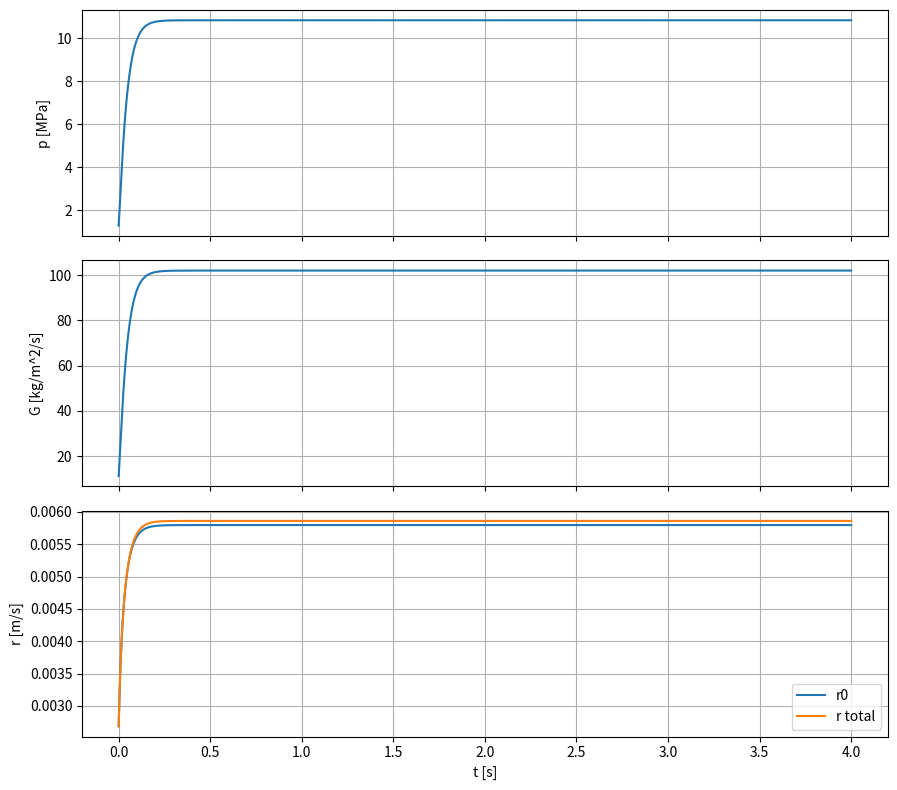

Write Python code to recreate this figure.
# Erosive burning SRM simulator (0D internal ballistics, single cylindrical port)
# - Base burning law: r0 = a * p^n
# - Erosive increment (Lenoir–Robillard): r = r0 + α G^0.8 D^-0.2 exp(-β ρ_p r / G)
# - Quasi-steady nozzle: m_dot_noz = p * At / Cstar(T0, gamma, R)
# - Chamber pressure ODE: dp/dt = (R T0 / V)(m_dot_gen - m_dot_noz) - (p/V) dV/dt
# # - Geometry: cylindrical port in a grain of length L; S_burn = 2*pi*R*L, V = V_free + pi*R^2*L
# - Geometry: constant burn area and increasing volume (for simplicity/testing): S_burn = R_case*L, V = V0 + k*t
#
# Notes:
# - All units SI. Time in seconds, Pa, m, kg.
# - This script uses only the Python stdlib; plotting is optional if matplotlib is installed.

from __future__ import annotations
import math
from typing import Dict, List, Tuple, Optional


def Cstar(T0: float, gamma: float, Rgas: float) -> float:
    """Characteristic velocity c* [m/s] for ideal gas at chamber T0.
    c* = sqrt(R*T0/gamma) * ((gamma+1)/2)**((gamma+1)/(2*(gamma-1)))
    """
    return math.sqrt(Rgas * T0 / gamma) * ((gamma + 1.0) * 0.5) ** ((gamma + 1.0) / (2.0 * (gamma - 1.0)))


def nozzle_mdot_from_p(p: float, At: float, cstar: float) -> float:
    """Choked mass flow through nozzle: m_dot = p * At / c*"""
    return p * At / cstar


def area_mach_function(M: float, gamma: float) -> float:
    """A/A* as a function of Mach number (isentropic)."""
    g = gamma
    # term = (2.0 / (g + 1.0)) ** ((g + 1.0) / (2.0 * (g - 1.0)))
    # return (1.0 / M) * (1.0 + 0.5 * (g - 1.0) * M * M) ** ((g + 1.0) / (2.0 * (g - 1.0))) / term
    return (1.0 / M) * ((1.0 + 0.5 * (g - 1.0) * M * M)/((g+1)/2)) ** ((g + 1.0) / (2.0 * (g - 1.0)))


def solve_exit_mach(area_ratio: float, gamma: float) -> float:
    """Solve for supersonic exit Mach given area ratio Ae/At >= 1."""
    # Simple Newton-Raphson with clamp; start at M=2.5
    M = max(1.5, 0.5 * area_ratio + 1.0)
    for _ in range(50):
        f = area_mach_function(M, gamma) - area_ratio
        # Numerical derivative
        dM = 1e-5 * max(1.0, M)
        df = (area_mach_function(M + dM, gamma) - area_mach_function(M - dM, gamma)) / (2.0 * dM)
        step = -f / df
        M = max(1.01, M + step)
        if abs(step) < 1e-8:
            break
    return M


def nozzle_perf(p_c: float, At: float, Ae: float, gamma: float, Rgas: float, T0: float, p_amb: float) -> Tuple[float, float, float]:
    """Compute thrust and exit conditions assuming isentropic nozzle with given Ae/At.
    Returns (F, mdot_noz, v_e). Pressure thrust uses actual exit pressure from isentropic flow; may over/under expand vs ambient.
    """
    cstar = Cstar(T0, gamma, Rgas)
    mdot = nozzle_mdot_from_p(p_c, At, cstar)
    eps = Ae / At
    Me = solve_exit_mach(max(1.0, eps), gamma)
    # print(f"Mach number {Me}")
    # Exit static conditions relative to chamber total
    Te = T0 / (1.0 + 0.5 * (gamma - 1.0) * Me * Me)
    pe = p_c * (Te / T0) ** (gamma / (gamma - 1.0))
    a_e = math.sqrt(gamma * Rgas * Te)
    v_e = Me * a_e
    F = mdot * v_e + (pe - p_amb) * Ae
    return F, mdot, v_e


def alpha_er_from_properties(
    cp_gas: float,
    mu_gas: float,
    Pr: float,
    cs_solid: float,
    rho_p: float,
    T1: float,
    Ts: float,
    T2: float,
    Tp: float,
) -> float:
    """Compute Lenoir–Robillard coefficient alpha_er from thermophysical properties.

    Formula (from Lenoir & Robillard heat-transfer model):
        alpha = 0.0288 * cp * mu^0.2 * Pr^(-2/3) / (rho_p * cs) * (T1 - Ts) / (T2 - Tp)

    Units:
    - Use consistent units for cp and cs (both J/kg-K or both kcal/kg-K); their ratio cancels units.
    - mu in kg/(m·s), rho_p in kg/m^3, temperatures in K, Pr dimensionless.

    Args
    - cp_gas: average specific heat of combustion gases
    - mu_gas: gas viscosity
    - Pr: gas Prandtl number
    - cs_solid: heat capacity of the solid propellant
    - rho_p: density of unburned propellant
    - T1: gas reaction/combustion temperature (K)
    - Ts: propellant surface temperature (K)
    - T2: near-wall gas temperature (K)
    - Tp: initial propellant temperature (K)
    """
    if (T2 - Tp) == 0:
        return 0.0
    return 0.0288 * cp_gas * (mu_gas ** 0.2) * (Pr ** (-2.0 / 3.0)) / (rho_p * cs_solid) * ((T1 - Ts) / (T2 - Tp))


def simulate(params: Dict) -> Dict[str, List[float]]:
    # Unpack
    L = params.get("L_grain", 0.20)  # m
    # R0 = params.get("R_port0", 0.010)  # m initial port radius
    R_case = params.get("R_case", 0.040)  # m inner case radius (burnout when R>=R_case)
    R0 = R_case
    V_free = params.get("V_free", 1.0e-4)  # m^3 free volume not tied to port (voids, plenum)

    At = params.get("A_t", 5.0e-5)  # m^2 throat
    Ae = params.get("A_e", 2.5e-4)  # m^2 exit area
    p_amb = params.get("p_amb", 101325.0)  # Pa

    rho_p = params.get("rho_p", 1750.0)  # kg/m^3
    # Typical composite propellant: r ≈ 5 mm/s at ~10 MPa with n≈0.35
    # In SI with p in Pa => a ≈ 2e-5 m/s/Pa^n (order of magnitude)
    a = params.get("a", 2.0e-5)  # m/s/Pa^n (with p in Pa)
    n = params.get("n", 0.35)

    gamma = params.get("gamma", 1.20)
    Rgas = params.get("Rgas", 330.0)  # J/kg-K
    T0 = params.get("T0", 3200.0)  # K

    # Erosive model parameters (Lenoir–Robillard):
    #   r = r0 + re,   re = alpha_er * G^0.8 * D^-0.2 * exp(-beta_er * rho_p * r / G)
    # Default alpha_er chosen to give modest increments for G~200 kg/m^2/s and D~0.02 m
    alpha_er = params.get("alpha_er", 2.0e-4)
    beta_er = params.get("beta_er", 53.0)

    # Integration
    t_end = params.get("t_end", 4.0)  # s safeguard; true stop is web burnout
    dt = params.get("dt", 0.0005)
    p0 = params.get("p0", 1.1e6)  # Pa initial guess

    # Pre-compute cstar
    cstar = Cstar(T0, gamma, Rgas)

    # State
    t = 0.0
    p = max(1.01 * p_amb, p0)
    R = R0

    # Outputs
    T_list: List[float] = []
    P_list: List[float] = []
    R_list: List[float] = []
    R0_list: List[float] = []
    Rtot_list: List[float] = []
    G_list: List[float] = []
    mdot_g_list: List[float] = []
    mdot_n_list: List[float] = []
    F_list: List[float] = []

    # Helper lambdas
    def port_area(r: float) -> float:
        return math.pi * r * r

    def burn_area(r: float) -> float:
        return 2.0 * math.pi * r * L

    def chamber_volume(r: float) -> float:
        return V_free + math.pi * r * r * L

    def hydraulic_diam(r: float) -> float:
        # Circular port => Dh = 2R
        return 2.0 * r

    # Integrate until burnout or t_end
    # while t <= t_end and R < (R_case - 1e-6):
    while t <= t_end:
        A_port = port_area(R)
        S_burn = burn_area(R)
        V = chamber_volume(R)
        Dh = hydraulic_diam(R)

        # Previous step nozzle flow as pass-through estimate for core G
        # First, compute nozzle mass flow and thrust from current p
        F_now, mdot_noz, v_e = nozzle_perf(p, At, Ae, gamma, Rgas, T0, p_amb)

        # Mass flux at port entrance (engineering shortcut)
        G = (mdot_noz / A_port) if A_port > 0.0 else 0.0

        # Burning rate: base + Lenoir–Robillard erosive addition
        r0 = a * (p ** n)
        if G > 1e-9 and Dh > 1e-9:
            # Fixed-point iterate r = r0 + alpha * G^0.8 * D^-0.2 * exp(-beta * rho_p * r / G)
            D_char = Dh  # For circular port, D = 4Ap/S = 2R = Dh
            re_scale = (G ** 0.8) * (D_char ** -0.2)
            r_iter = r0
            for _ in range(12):
                expo = -beta_er * rho_p * r_iter / G
                # Guard extreme negatives to avoid underflow
                if expo < -60.0:
                    re = 0.0
                else:
                    re = alpha_er * re_scale * math.exp(expo)
                r_new = r0 + re
                if abs(r_new - r_iter) <= 1e-6 * max(1e-4, r_new):
                    r_iter = r_new
                    break
                r_iter = r_new
            r = max(0.0, r_iter)
        else:
            r = r0

        # Generation and nozzle outflow
        mdot_gen = rho_p * r * S_burn
        mdot_noz = nozzle_mdot_from_p(p, At, cstar)  # use c* for stability in ODE

        # Pressure ODE (0D)
        dVdt = S_burn * r
        dpdt = (Rgas * T0 / V) * (mdot_gen - mdot_noz) - (p / V) * dVdt

        # Advance (semi-implicit for geometry)
        p_new = p + dpdt * dt
        p = max(p_amb * 1.0001, p_new)
        # R = min(R_case, R + r * dt)
        t += dt

        # Store
        T_list.append(t)
        P_list.append(p)
        R_list.append(R)
        R0_list.append(r0)
        Rtot_list.append(r)
        G_list.append(G)
        mdot_g_list.append(mdot_gen)
        mdot_n_list.append(mdot_noz)
        F_list.append(F_now)

    # Summaries
    I_tot = 0.0
    if T_list:
        # Trapezoidal impulse
        for i in range(1, len(T_list)):
            I_tot += 0.5 * (F_list[i] + F_list[i - 1]) * (T_list[i] - T_list[i - 1])

    return {
        "t": T_list,
        "p": P_list,
        "R": R_list,
        "r0": R0_list,
        "r": Rtot_list,
        "G": G_list,
        "mdot_gen": mdot_g_list,
        "mdot_noz": mdot_n_list,
        "F": F_list,
        "I_tot": [I_tot],
        "burnout": [1.0 if R >= (R_case - 1e-6) else 0.0],
    }


def _try_plot(res: Dict[str, List[float]]) -> None:
    try:
        import matplotlib.pyplot as plt  # type: ignore
    except Exception:
        print("matplotlib not found; skipping plots. To enable, install matplotlib.")
        return
    t = res["t"]
    if not t:
        print("No data to plot.")
        return
    fig, axs = plt.subplots(3, 1, figsize=(9, 8), sharex=True)
    axs[0].plot(t, [x * 1e-6 for x in res["p"]])
    axs[0].set_ylabel("p [MPa]")
    axs[0].grid(True)
    axs[1].plot(t, res["G"]) ; axs[1].set_ylabel("G [kg/m^2/s]") ; axs[1].grid(True)
    axs[2].plot(t, res["r0"], label="r0")
    axs[2].plot(t, res["r"], label="r total")
    axs[2].set_ylabel("r [m/s]")
    axs[2].set_xlabel("t [s]")
    axs[2].legend()
    axs[2].grid(True)
    plt.tight_layout()
    plt.show()


def example_params() -> Dict:
    return {
        # Geometry
        "L_grain": 0.20,
        "R_port0": 0.010,
        "R_case": 0.040,
        "V_free": 2.0e-4,
        # Nozzle
        "A_t": 7.5e-5,          # ~9.8 mm throat dia
        "A_e": 3.0e-4,          # eps=4 (example)
        "p_amb": 101325.0,
        # Propellant
        "rho_p": 1750.0,
        "a": 2.0e-5,
        "n": 0.35,
        # Erosive (Lenoir–Robillard)
        "alpha_er": 2.0e-4,     # or compute from properties using alpha_er_from_properties(...)
        "beta_er": 53.0,
        # Integration
        "t_end": 4.0,
        "dt": 5.0e-4,
        "p0": 1.2e6,
    }


def main() -> None:
    params = example_params()
    res = simulate(params)

    # Basic summaries
    p_max = max(res["p"]) if res["p"] else 0.0
    F_max = max(res["F"]) if res["F"] else 0.0
    G_max = max(res["G"]) if res["G"] else 0.0
    I_tot = res["I_tot"][0] if res["I_tot"] else 0.0

    print("Results:")
    print(f"  Burnout reached: {'yes' if res['burnout'][0] > 0.5 else 'no'}")
    print(f"  Max pressure: {p_max/1e6:.3f} MPa")
    print(f"  Max thrust (ideal): {F_max:.1f} N")
    print(f"  Max mass flux G: {G_max:.1f} kg/m^2/s")
    print(f"  Total impulse: {I_tot:.1f} N·s")

    _try_plot(res)


if __name__ == "__main__":
    main()
